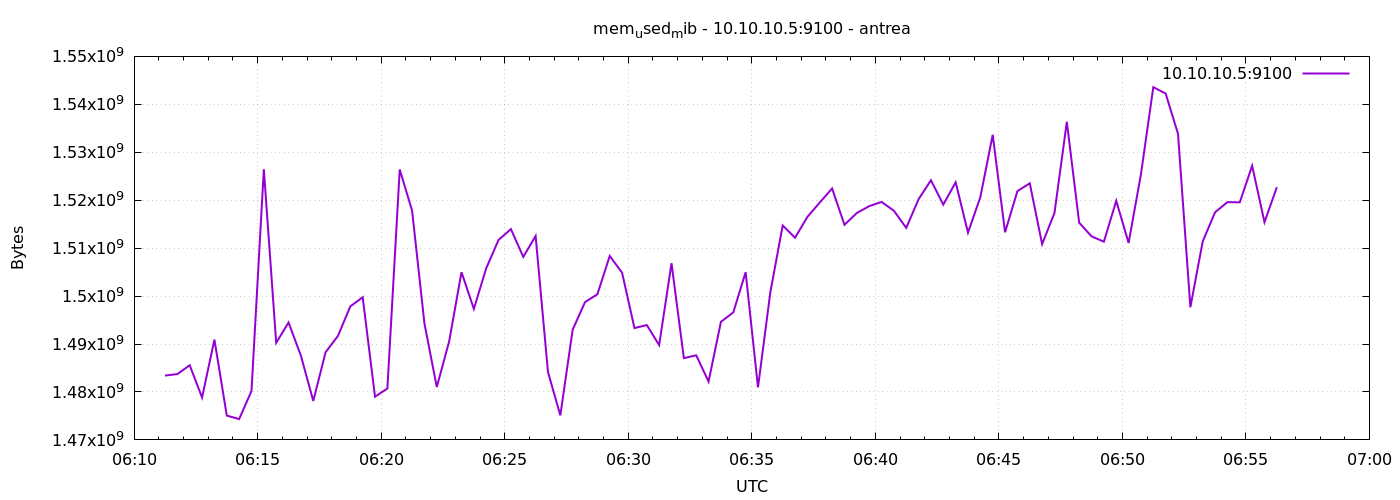

The data file committed next to this chart (first rows):
1777961475	1483419648
1777961505	1483730944
1777961535	1485574144
1777961565	1478836224
1777961595	1490923520
1777961625	1475080192
1777961655	1474334720
1777961685	1480204288
1777961715	1526448128
1777961745	1490243584
1777961775	1494491136
1777961805	1487564800
1777961835	1478131712
1777961865	1488293888
1777961895	1491697664
1777961925	1497845760
1777961955	1499754496
1777961985	1479016448
1777962015	1480712192
1777962045	1526398976
1777962075	1517830144
1777962105	1494294528
1777962135	1481023488
1777962165	1490534400
1777962195	1504985088
1777962225	1497325568
1777962255	1505800192
1777962285	1511718912
1777962315	1513971712
1777962345	1508171776
1777962375	1512538112
1777962405	1484165120
1777962435	1475117056
1777962465	1493000192
1777962495	1498746880
1777962525	1500381184
1777962555	1508364288
1777962585	1504870400
1777962615	1493323776
1777962645	1493950464
1777962675	1489772544
1777962705	1506852864
1777962735	1487056896
1777962765	1487642624
1777962795	1482166272
1777962825	1494630400
1777962855	1496588288
1777962885	1504976896
1777962915	1480957952
1777962945	1500798976
1777962975	1514729472
1777963005	1512165376
1777963035	1516519424
1777963065	1519517696
1777963095	1522438144
1777963125	1514868736
1777963155	1517334528
1777963185	1518759936
1777963215	1519636480
1777963245	1517805568
1777963275	1514229760
... 30 more rows
